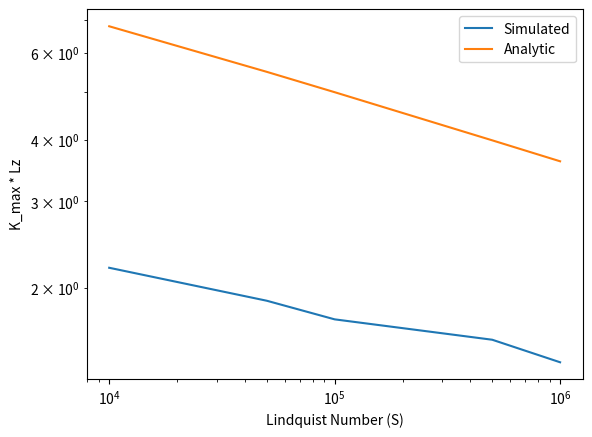

Reproduce this figure in Python.
import numpy as np
import scipy.optimize as sc
import matplotlib.pyplot as plt

Ly = 80 * np.pi
Lz = 2 * np.pi
AR = int(Ly / Lz)
Ny = 128
Nz = 2048
nz = 10

def f(x):
    return ((1 / (S[4] * (Lz**2)))**(4/15)) * ((1/x)**(4/15)) * ((((2 * (5 - x**2) * (3 + x**2)) / ((x**2) * np.sqrt(4 + x**2))) * Lz) ** (4/5)) - 1

if __name__ == '__main__':
    k_maxa = [2.199114857512855, 1.8849555921538759, 1.727875959474386, 1.5707963267948966, 1.413716694115407]
    k_analytic = [6.80107867, 5.49596584, 4.99724836, 3.99015852, 3.61769352]
    ratio = []
    S = [10000, 50000, 100000, 500000, 1000000]

    logK = np.log10(k_maxa)
    logS = np.log10(S)
    gr = np.gradient(logK, logS)

    logK2 = np.log10(k_analytic)
    gr2 = np.gradient(logK2, logS)

    plt.loglog(S, k_maxa, label='Simulated')
    plt.loglog(S, k_analytic, label='Analytic')

    plt.xlabel('Lindquist Number (S)')
    plt.ylabel('K_max * Lz')
    plt.legend()

    plt.show()
